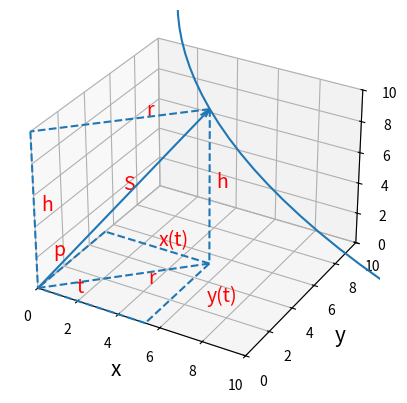

The script that saved this image:
import matplotlib.pyplot as plt
from mpl_toolkits.mplot3d import Axes3D
import numpy as np
#plt.rcParams['text.usetex'] = True

# -------------- User Inputs --------------
R=42 # radius of orbit of sun
h=10 # sun height from ground
m=35 # x-offset of orbit of sun
n=35 # y-offset of orbit of sun
# -----------------------------------------

# Setup 3D plot
fig = plt.figure()
ax = fig.add_subplot(111, projection='3d')

# Plot sun orbit
theta = np.linspace(0, 2 * np.pi, 201)
x_sun = m+R*np.cos(theta)
y_sun = n+R*np.sin(theta)
z_sun = np.linspace(h,h,201)
ax.plot(x_sun,y_sun,z_sun)

# calculate shortest distance to sun as function of theta
theta_smin = np.pi + np.arctan2(n,m) # theta where shortest distance occurs
x_smin = m+R*np.cos(theta_smin)
y_smin = n+R*np.sin(theta_smin)
z_smin = h

# Plot vectors
ax.quiver(0, 0, 0, x_smin, y_smin, z_smin, arrow_length_ratio=0.04)
ax.quiver(x_smin, y_smin, 0, 0, 0, z_smin, arrow_length_ratio=0, linestyle='dashed')
ax.quiver(0, 0, 0, x_smin, y_smin, 0, arrow_length_ratio=0, linestyle='dashed')
ax.quiver(x_smin, 0, 0, 0, y_smin, 0, arrow_length_ratio=0, linestyle='dashed')
ax.quiver(0, y_smin, 0, x_smin, 0, 0, arrow_length_ratio=0, linestyle='dashed')
ax.quiver(0, 0, 0, 0, 0, z_smin, arrow_length_ratio=0, linestyle='dashed')
ax.quiver(0, 0, z_smin, x_smin, y_smin, 0, arrow_length_ratio=0, linestyle='dashed')
ax.quiver(0, 0, 0, x_smin, 0, 0, arrow_length_ratio=0, linestyle='dashed')
ax.quiver(0, 0, 0, 0, y_smin, 0, arrow_length_ratio=0, linestyle='dashed')

# Plot display settings
ax.text(x_smin/2, y_smin/2, (z_smin/2)+0.65, "S", fontsize=14, color='red')
ax.text(0.2, 0.2, z_smin/2, "h", fontsize=14, color='red')
ax.text(x_smin+0.2, y_smin+0.2, z_smin/2, "h", fontsize=14, color='red')
ax.text(x_smin/2, y_smin+0.2, 0, "x(t)", fontsize=14, color='red')
ax.text(x_smin+1.4, y_smin/2, 0, "y(t)", fontsize=14, color='red')
ax.text((x_smin/2)+1.2, y_smin/2, 0, "r", fontsize=14, color='red')
ax.text((x_smin/2)+1.2, y_smin/2, z_smin+0.7, "r", fontsize=14, color='red')
ax.text(1.6, 0.5, 0, "t", fontsize=14, color='red')
ax.text(0.5, 0.5, 2, "p", fontsize=14, color='red')
ax.set_xlim([0, 10])
ax.set_ylim([0, 10])
ax.set_zlim([0, 10])
ax.set_xlabel('x', fontsize=15)
ax.set_ylabel('y', fontsize=15)
ax.set_zlabel('z', fontsize=15)

plt.show()